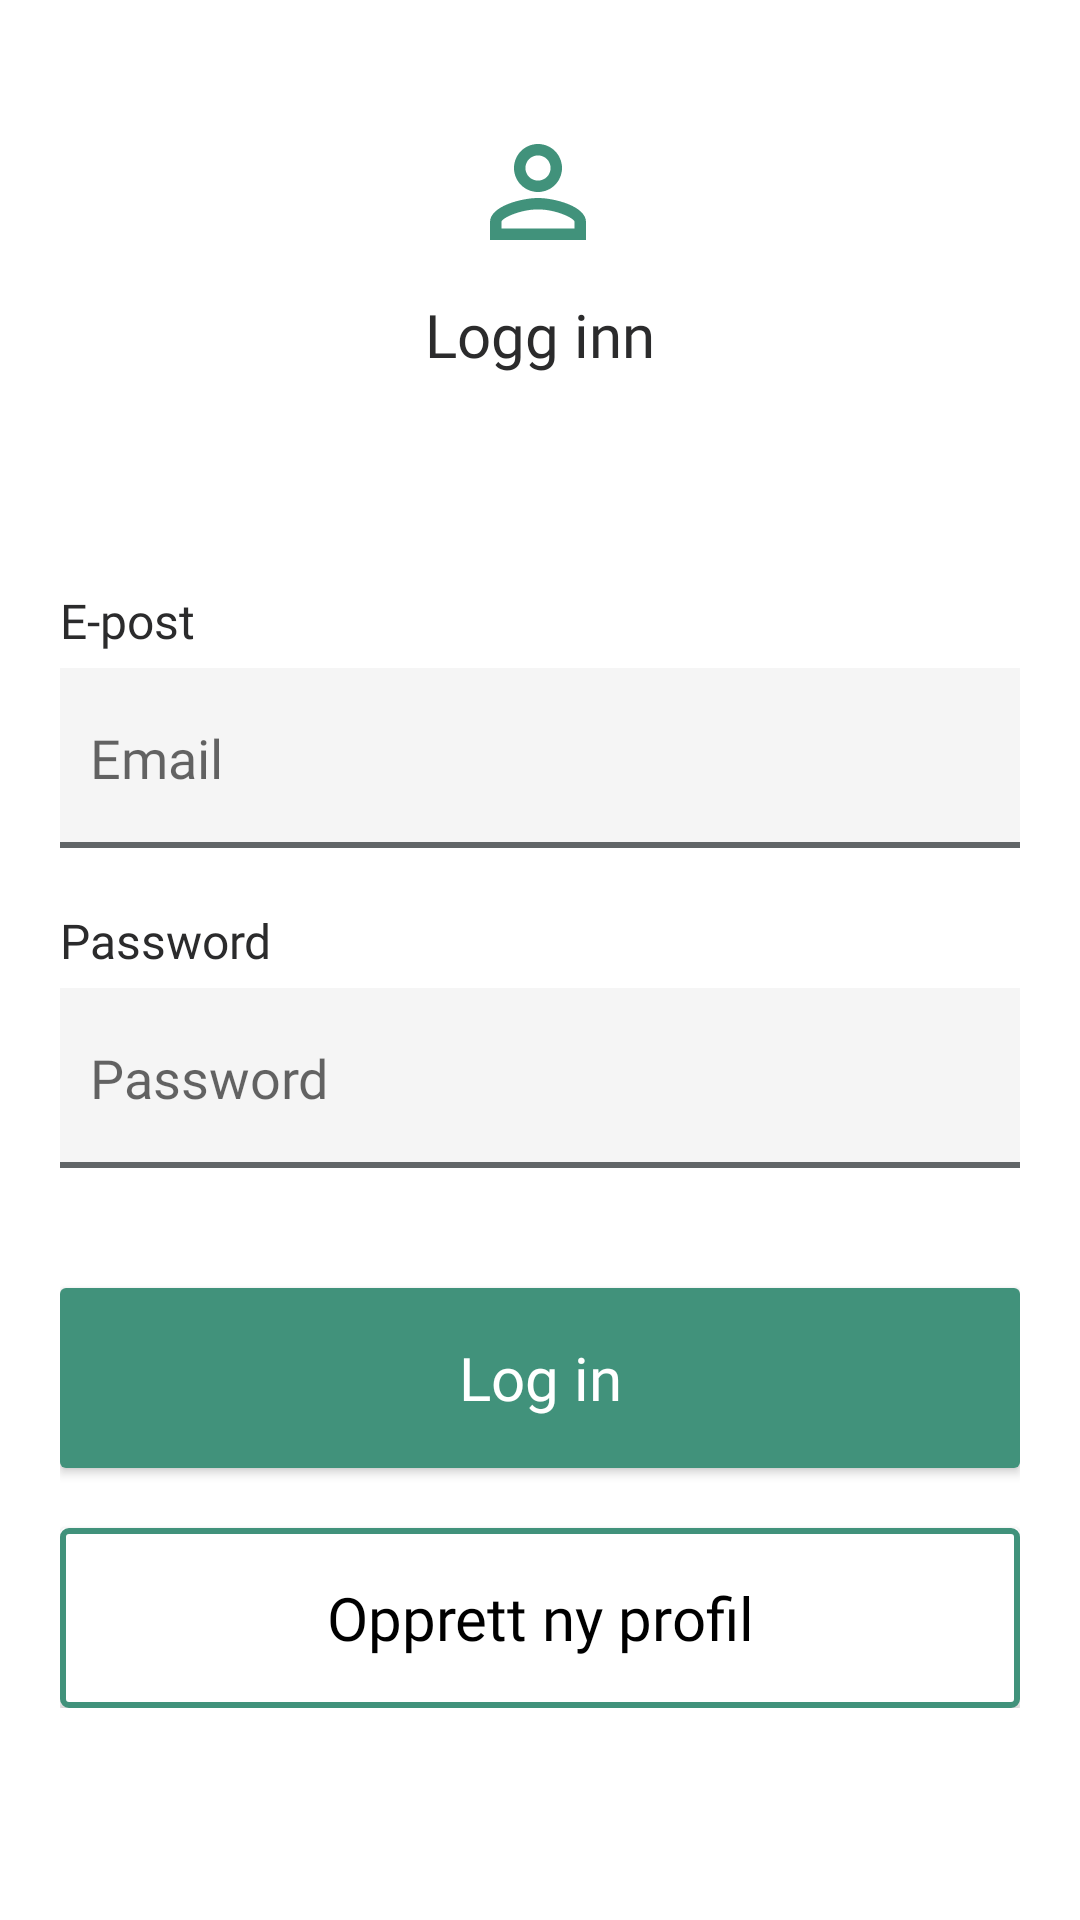

The Android layout XML behind this screen, and the referenced resources:
<!-- AndroidManifest.xml: application theme AppTheme -->
<!-- res/layout/activity_login.xml -->
<?xml version="1.0" encoding="utf-8"?>
<androidx.constraintlayout.widget.ConstraintLayout
    xmlns:android="http://schemas.android.com/apk/res/android"
    xmlns:app="http://schemas.android.com/apk/res-auto"
    xmlns:tools="http://schemas.android.com/tools"
    android:layout_width="match_parent"
    android:layout_height="match_parent"
    android:background="@color/white">

    <androidx.constraintlayout.widget.ConstraintLayout
        android:layout_width="match_parent"
        android:layout_height="wrap_content"
        android:layout_marginLeft="20dp"
        android:layout_marginTop="20dp"
        android:layout_marginRight="20dp"
        android:layout_marginBottom="20dp"
        app:layout_constraintBottom_toBottomOf="parent"
        app:layout_constraintEnd_toEndOf="parent"
        app:layout_constraintStart_toStartOf="parent"
        app:layout_constraintTop_toBottomOf="@+id/constraintLayout_profile_title">

        <Button
            android:id="@+id/button_login"
            android:layout_width="0dp"
            android:layout_height="60dp"
            android:layout_marginTop="40dp"
            android:background="@drawable/ic_button_green"
            android:fontFamily="@font/sfprodisplay_bold"
            android:textSize="20sp"
            android:text="@string/log_in"
            android:textAllCaps="false"
            android:textColor="@color/white"
            app:layout_constraintEnd_toEndOf="parent"
            app:layout_constraintStart_toStartOf="parent"
            app:layout_constraintTop_toBottomOf="@+id/editText_password_login" />

        <EditText
            android:id="@+id/editText_email_login"
            android:layout_width="0dp"
            android:layout_height="60dp"
            android:layout_marginTop="5dp"
            android:autofillHints=""
            android:background="@drawable/ic_input_style"
            android:ems="10"
            android:fontFamily="@font/sfprotext_regular"
            android:hint="@string/email"
            android:inputType="textEmailAddress"
            android:paddingStart="10dp"
            app:layout_constraintEnd_toEndOf="parent"
            app:layout_constraintStart_toStartOf="parent"
            app:layout_constraintTop_toBottomOf="@+id/textView_activity_use_points" />

        <EditText
            android:id="@+id/editText_password_login"
            android:layout_width="0dp"
            android:layout_height="60dp"
            android:layout_marginTop="5dp"
            android:autofillHints=""
            android:background="@drawable/ic_input_style"
            android:ems="10"
            android:fontFamily="@font/sfprotext_regular"
            android:hint="@string/password"
            android:inputType="textPassword"
            android:paddingStart="10dp"
            app:layout_constraintEnd_toEndOf="parent"
            app:layout_constraintStart_toStartOf="parent"
            app:layout_constraintTop_toBottomOf="@+id/textView44" />

        <Button
            android:id="@+id/button_register"
            android:layout_width="0dp"
            android:layout_height="60dp"
            android:layout_marginTop="20dp"
            android:background="@drawable/ic_button_secondary"
            android:fontFamily="@font/sfprotext_bold"
            android:textSize="20sp"
            android:text="@string/opprett_ny_profil"
            android:textAllCaps="false"
            android:textColor="@color/colorBlack"
            app:layout_constraintEnd_toEndOf="parent"
            app:layout_constraintStart_toStartOf="parent"
            app:layout_constraintTop_toBottomOf="@+id/button_login" />

        <TextView
            android:id="@+id/textView_activity_use_points"
            android:layout_width="wrap_content"
            android:layout_height="wrap_content"
            android:fontFamily="@font/sfprotext_bold"
            android:text="@string/e_post"
            android:textColor="@color/mainBlack"
            android:textSize="16sp"
            app:layout_constraintStart_toStartOf="parent"
            app:layout_constraintTop_toTopOf="parent" />

        <TextView
            android:id="@+id/textView44"
            android:layout_width="wrap_content"
            android:layout_height="wrap_content"
            android:layout_marginTop="20dp"
            android:fontFamily="@font/sfprotext_bold"
            android:text="@string/password"
            android:textColor="@color/mainBlack"
            android:textSize="16sp"
            app:layout_constraintStart_toStartOf="parent"
            app:layout_constraintTop_toBottomOf="@+id/editText_email_login" />

    </androidx.constraintlayout.widget.ConstraintLayout>

    <androidx.constraintlayout.widget.ConstraintLayout
        android:id="@+id/constraintLayout_profile_title"
        android:layout_width="0dp"
        android:layout_height="wrap_content"
        app:layout_constraintEnd_toEndOf="parent"
        app:layout_constraintStart_toStartOf="parent"
        app:layout_constraintTop_toTopOf="parent">

        <ImageView
            android:id="@+id/imageView_login_icon"
            android:layout_width="wrap_content"
            android:layout_height="wrap_content"
            android:layout_marginTop="40dp"
            android:contentDescription="@string/profile_image"
            app:layout_constraintEnd_toEndOf="parent"
            app:layout_constraintHorizontal_bias="0.498"
            app:layout_constraintStart_toStartOf="parent"
            app:layout_constraintTop_toTopOf="parent"
            app:srcCompat="@drawable/ic_person_outline_48" />

        <TextView
            android:id="@+id/textView10"
            android:layout_width="wrap_content"
            android:layout_height="wrap_content"
            android:layout_marginTop="10dp"
            android:fontFamily="@font/sfprodisplay_bold"
            android:text="@string/logg_inn"
            android:textColor="@color/mainBlack"
            android:textSize="20sp"
            app:layout_constraintEnd_toEndOf="parent"
            app:layout_constraintStart_toStartOf="parent"
            app:layout_constraintTop_toBottomOf="@+id/imageView_login_icon" />
    </androidx.constraintlayout.widget.ConstraintLayout>

</androidx.constraintlayout.widget.ConstraintLayout>
<!-- resources referenced by this layout -->
<resources>
  <color name="colorBlack">#000000</color>
  <color name="mainBlack">#2B2B2C</color>
  <color name="white">#FFFFFF</color>
  <!-- drawable ic_button_green (drawable) -->
  <?xml version="1.0" encoding="utf-8"?>
  <shape xmlns:android="http://schemas.android.com/apk/res/android"
      android:shape="rectangle" >
  
      
      <solid
          android:color="@color/mainGreen" >
      </solid>
  
      
      <corners
          android:radius="2dp">
      </corners>
  
  </shape>
  <!-- drawable ic_button_secondary (drawable) -->
  <?xml version="1.0" encoding="utf-8"?>
  <shape xmlns:android="http://schemas.android.com/apk/res/android"
  android:shape="rectangle" >
  
      <solid
          android:color="@color/white" >
      </solid>
  
      <stroke
          android:width="2dp"
          android:color="@color/mainGreen" >
      </stroke>
  
      <corners
          android:radius="2dp"   >
      </corners>
  
  </shape>
  <!-- drawable ic_input_style (drawable) -->
  <?xml version="1.0" encoding="utf-8"?>
  <layer-list xmlns:android="http://schemas.android.com/apk/res/android">
  
      <item>
          <shape android:shape="rectangle" >
              <solid android:color="@color/lightGrey" />
          </shape>
      </item>
  
      <item android:top="-2dp" android:right="-2dp" android:left="-2dp">
          <shape>
              <solid android:color="@android:color/transparent" />
              <stroke
                  android:width="2dp"
                  android:color="@color/blackShade" />
          </shape>
      </item>
  
  </layer-list>
  <!-- drawable ic_person_outline_48 (drawable) -->
  <?xml version="1.0" encoding="utf-8"?>
  <vector xmlns:android="http://schemas.android.com/apk/res/android"
      android:width="48dp"
      android:height="48dp"
      android:viewportWidth="48"
      android:viewportHeight="48">
  
      <path
          android:fillColor="@color/mainGreen"
          android:fillType="evenOdd"
          android:pathData="M24 8C19.58 8 16 11.58 16 16C16 20.42 19.58 24 24 24C28.42 24 32 20.42 32 16C32 11.58 28.42 8 24 8ZM28.2 16C28.2 13.68 26.32 11.8 24 11.8C21.68 11.8 19.8 13.68 19.8 16C19.8 18.32 21.68 20.2 24 20.2C26.32 20.2 28.2 18.32 28.2 16ZM36.2 34C36.2 32.72 29.94 29.8 24 29.8C18.06 29.8 11.8 32.72 11.8 34V36.2H36.2V34ZM8 34C8 28.68 18.66 26 24 26C29.34 26 40 28.68 40 34V40H8V34Z" />
  </vector>
  <string name="e_post">E-post</string>
  <string name="email">Email</string>
  <string name="log_in">Log in</string>
  <string name="logg_inn">Logg inn</string>
  <string name="opprett_ny_profil">Opprett ny profil</string>
  <string name="password">Password</string>
  <string name="profile_image">profile image</string>
  <style name="AppTheme" parent="Theme.AppCompat.Light">
          
          <item name="colorPrimary">@color/white</item>
          <item name="colorPrimaryDark">@color/mainBlack</item>
          <item name="colorAccent">@color/colorAccent</item>
      </style>
  <color name="mainGreen">#41927B</color>
  <color name="lightGrey">#F5F5F5</color>
  <color name="blackShade">#616567</color>
  <color name="colorAccent">#D3D3D3</color>
</resources>
